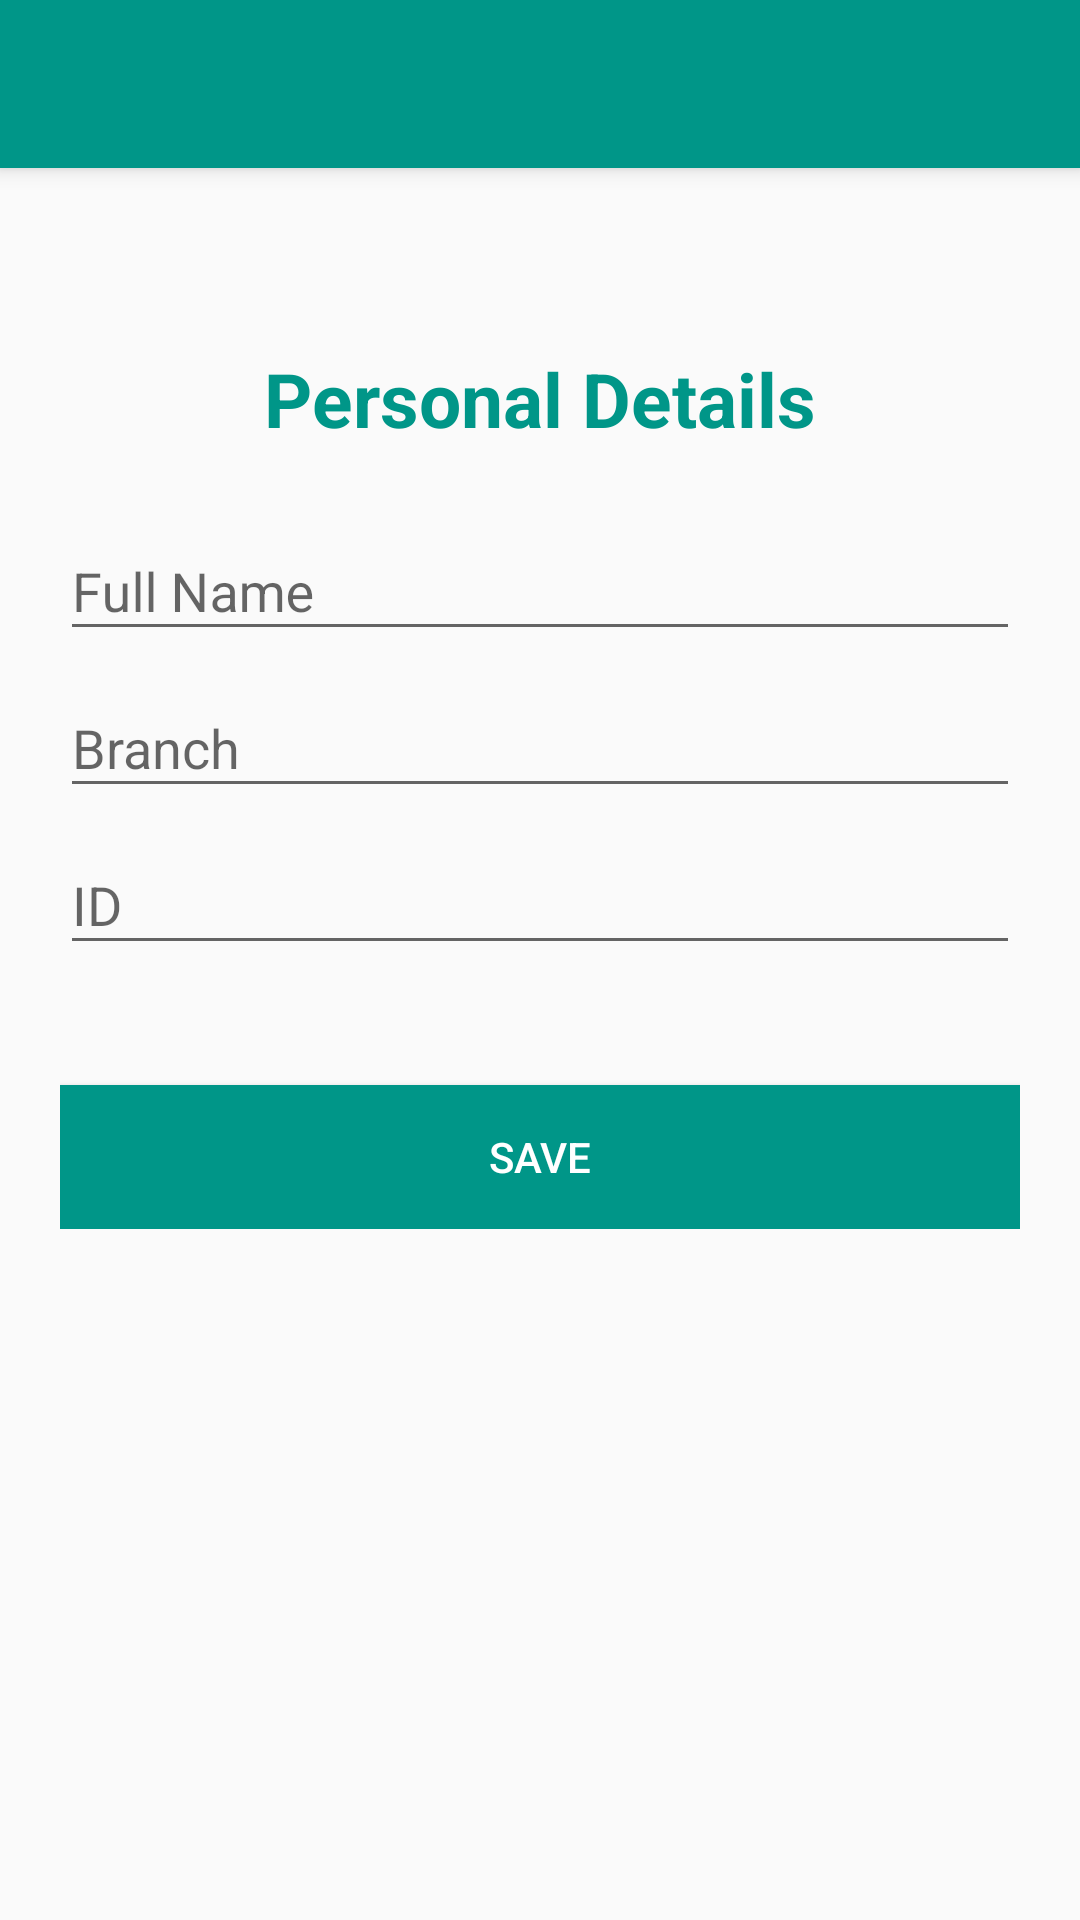

This screen was rendered from an Android layout file. Write that file and the resources it references.
<!-- AndroidManifest.xml: application theme MyMaterialTheme -->
<!-- res/layout/activity_main.xml -->
<ScrollView xmlns:android="http://schemas.android.com/apk/res/android"
    android:layout_width="fill_parent"
    android:layout_height="fill_parent">
<android.support.design.widget.CoordinatorLayout
    xmlns:app="http://schemas.android.com/apk/res-auto"
    android:layout_width="match_parent"
    android:layout_height="match_parent"
   >

    <android.support.design.widget.AppBarLayout
        android:layout_width="match_parent"
        android:layout_height="wrap_content"
        android:theme="@style/ThemeOverlay.AppCompat.Dark.ActionBar">

        <android.support.v7.widget.Toolbar
            android:id="@+id/toolbar"
            android:layout_width="match_parent"
            android:layout_height="?attr/actionBarSize"
            android:background="?attr/colorPrimary"
            app:layout_scrollFlags="scroll|enterAlways"
            app:popupTheme="@style/ThemeOverlay.AppCompat.Light" />
    </android.support.design.widget.AppBarLayout>

    <LinearLayout
        android:layout_width="fill_parent"
        android:layout_height="match_parent"
        android:layout_marginTop="?attr/actionBarSize"
        android:orientation="vertical"
        android:paddingLeft="20dp"
        android:paddingRight="20dp"
        android:paddingTop="60dp"
        android:weightSum="1">


        <android.support.design.widget.TextInputLayout
            android:id="@+id/input_layout_textView"
            android:layout_width="match_parent"
            android:layout_height="wrap_content">
            <TextView
                android:layout_width="wrap_content"
                android:layout_height="wrap_content"
                android:text="Personal Details"
                android:id="@+id/textView"
                android:layout_gravity="center_horizontal"
                android:textSize="25dp"
                android:layout_marginBottom="15dp"
                android:textColor="@color/colorPrimary"
                android:typeface="normal"
                android:textStyle="bold" />
        </android.support.design.widget.TextInputLayout>


        <android.support.design.widget.TextInputLayout
            android:id="@+id/input_layout_name"
            android:layout_width="match_parent"
            android:layout_height="wrap_content">
            <EditText
                android:id="@+id/input_name"
                android:layout_width="match_parent"
                android:layout_height="wrap_content"
                android:singleLine="true"
                android:hint="@string/hint_name"
                android:layout_marginTop="45dp" />

        </android.support.design.widget.TextInputLayout>

        <android.support.design.widget.TextInputLayout
            android:id="@+id/input_layout_branch"
            android:layout_width="match_parent"
            android:layout_height="wrap_content">
            <EditText
                android:id="@+id/input_branch"
                android:layout_width="match_parent"
                android:singleLine="true"
                android:layout_height="wrap_content"
                android:hint="@string/hint_branch"
                android:layout_marginTop="15dp" />

        </android.support.design.widget.TextInputLayout>



        <android.support.design.widget.TextInputLayout
            android:id="@+id/input_layout_id"
            android:layout_width="match_parent"
            android:layout_height="wrap_content">
            <EditText
                android:id="@+id/input_id"
                android:layout_width="match_parent"
                android:layout_height="wrap_content"
                android:singleLine="true"
                android:hint="@string/hint_id"
                android:layout_marginTop="15dp"
                android:maxLength="10"
                android:ems="10"/>

        </android.support.design.widget.TextInputLayout>





        <android.support.design.widget.TextInputLayout
            android:id="@+id/input_layout_btn_save"
            android:layout_width="match_parent"
            android:layout_height="wrap_content">

            <Button android:id="@+id/btn_save"
                android:layout_width="fill_parent"
                android:layout_height="wrap_content"
                android:text="@string/btn_save"
                android:background="@color/colorPrimary"
                android:layout_marginTop="40dp"
                android:textColor="@android:color/white"
                android:onClick="onClickSave" />
        </android.support.design.widget.TextInputLayout>

    </LinearLayout>

</android.support.design.widget.CoordinatorLayout>
    </ScrollView>
<!-- resources referenced by this layout -->
<resources>
  <color name="colorPrimary">#009688</color>
  <string name="btn_save">Save</string>
  <string name="hint_branch">Branch</string>
  <string name="hint_id">ID</string>
  <string name="hint_name">Full Name</string>
  <style name="MyMaterialTheme" parent="MyMaterialTheme.Base">
  
      </style>
  <style name="MyMaterialTheme.Base" parent="Theme.AppCompat.Light.DarkActionBar">
          <item name="windowNoTitle">true</item>
          <item name="windowActionBar">false</item>
          <item name="colorPrimary">@color/colorPrimary</item>
          <item name="colorPrimaryDark">@color/colorPrimaryDark</item>
          <item name="colorAccent">@color/colorAccent</item>
  
          </style>
  <color name="colorPrimaryDark">#009688</color>
  <color name="colorAccent">#009688</color>
</resources>
